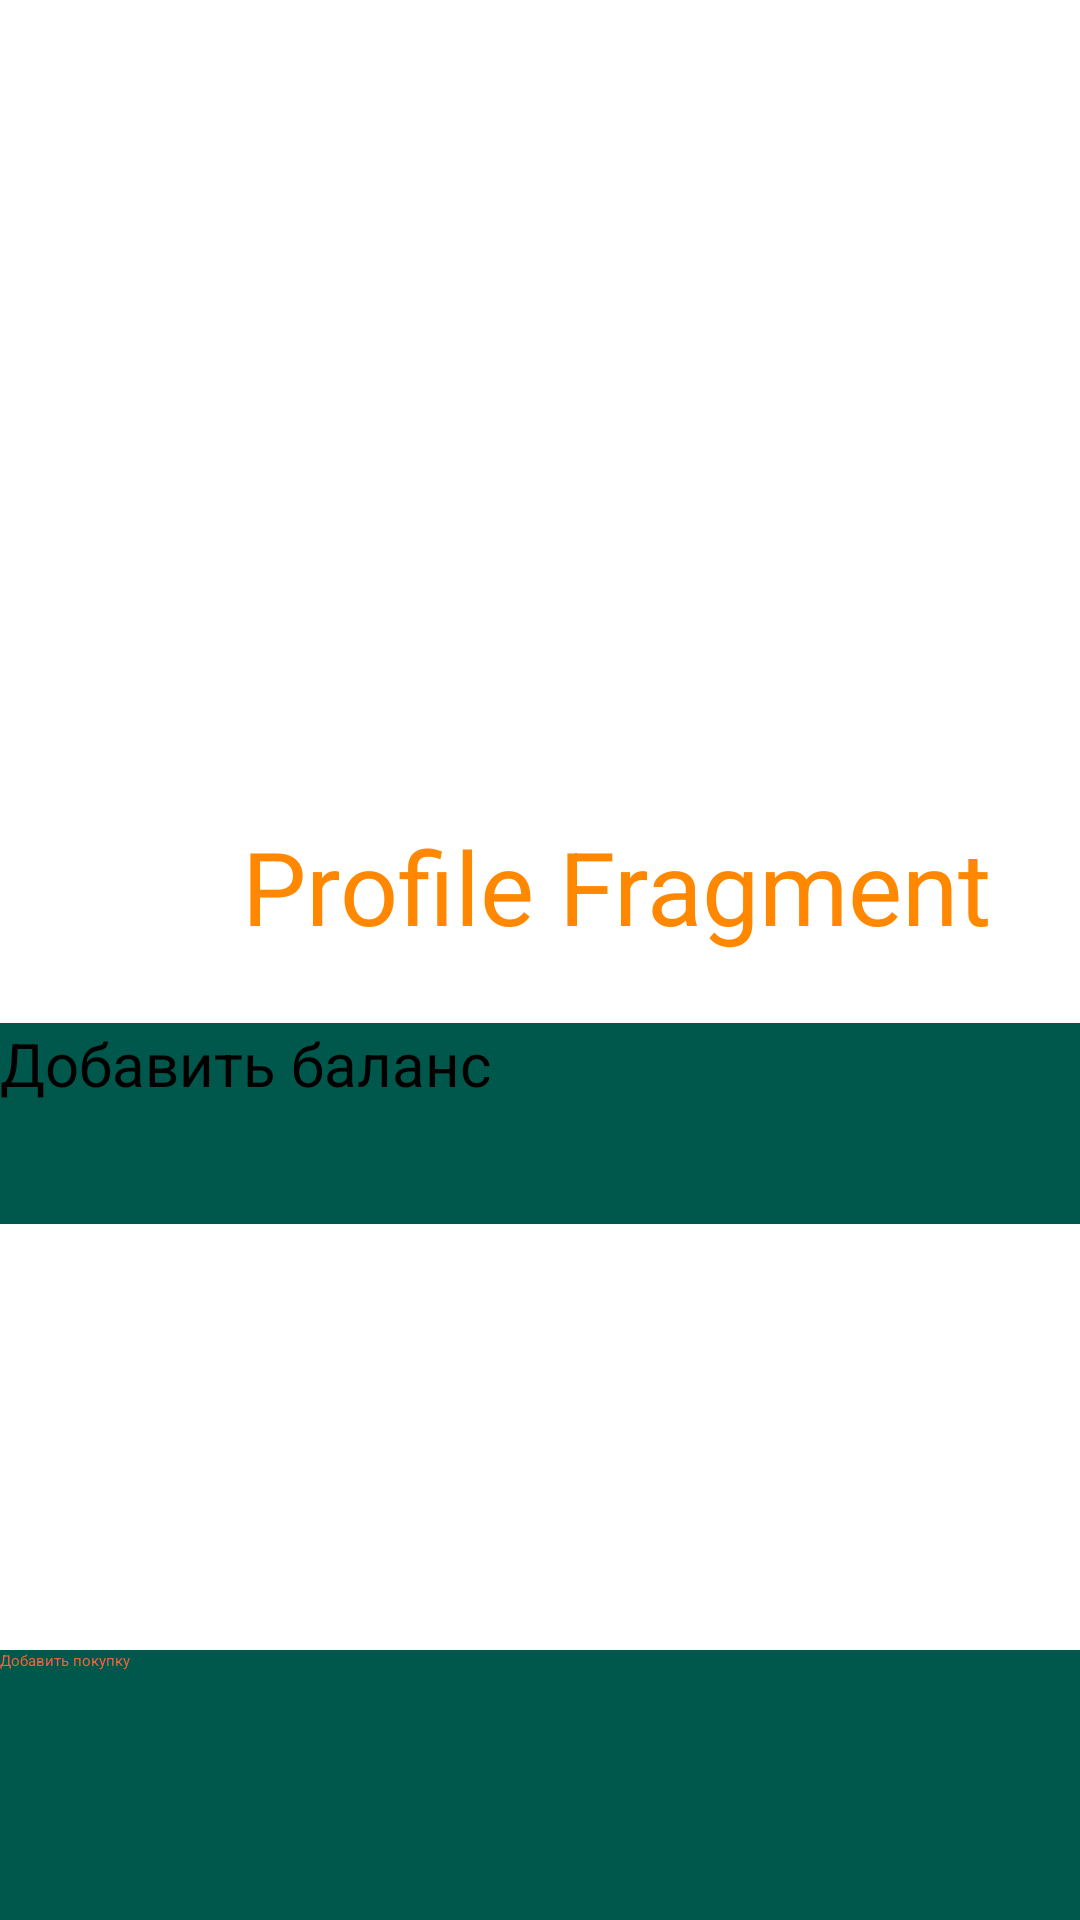

Reconstruct the res/layout file that produces this screen, plus the resources it refers to.
<!-- AndroidManifest.xml: application theme AppTheme.NoActionbar -->
<!-- res/layout/fragment_balance.xml -->
<?xml version="1.0" encoding="utf-8"?>
<RelativeLayout xmlns:android="http://schemas.android.com/apk/res/android"
    android:layout_width="match_parent"
    android:layout_height="match_parent"
    android:background="@drawable/ic_launcher_background">

    <LinearLayout
        android:layout_width="wrap_content"
        android:layout_height="wrap_content"
        android:layout_centerHorizontal="true"
        android:paddingTop="250dp"
        android:orientation="vertical">


        <TextView
            android:id="@+id/textview_balance"
            android:layout_width="411dp"
            android:layout_height="91dp"
            android:layout_centerHorizontal="true"
            android:layout_centerVertical="true"
            android:background="@android:color/white"
            android:gravity="center"
            android:text="Profile Fragment"
            android:textColor="@android:color/holo_orange_dark"
            android:textSize="34sp" />

        <Button
            android:id="@+id/button_addbalance"
            style="@style/Widget.AppCompat.Button.Colored"
            android:layout_width="422dp"
            android:layout_height="67dp"
            android:background="@color/colorPrimaryDark"
            android:insetLeft="4dp"
            android:insetTop="6dp"
            android:insetRight="4dp"
            android:insetBottom="6dp"
            android:text="Добавить баланс"
            android:textSize="20dp">

        </Button>

    </LinearLayout>

    <Button
        android:id="@+id/button_addpayment"
        android:layout_width="match_parent"
        android:layout_height="135dp"
        android:layout_marginTop="550dp"
        android:background="@color/colorPrimaryDark"
        android:text="Добавить покупку"
        android:textColor="#F2613D">


    </Button>

</RelativeLayout>
<!-- resources referenced by this layout -->
<resources>
  <color name="colorPrimaryDark">#00574B</color>
</resources>
